Labelled photos from "data", an image-classification folder in wuyinwuxian/Neural_Networks_froth_flotation. The possible labels are: high, low, medium.

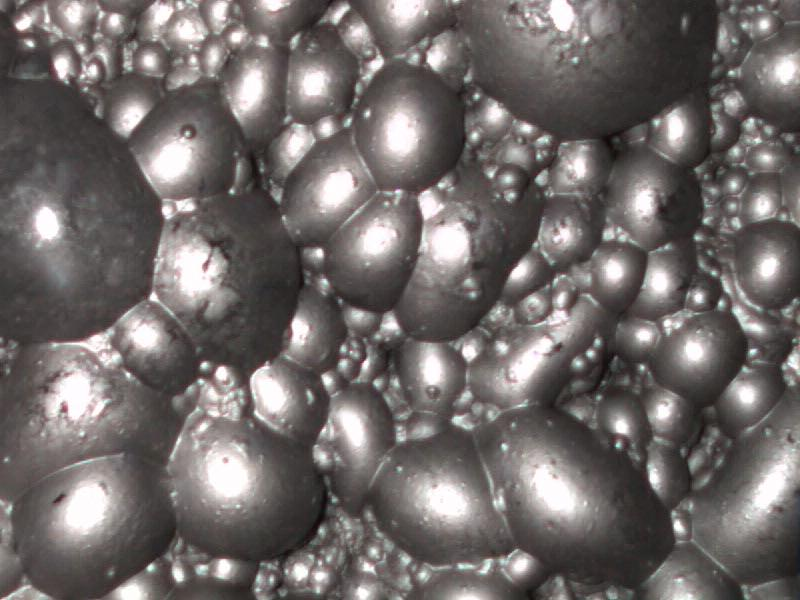
Label: medium

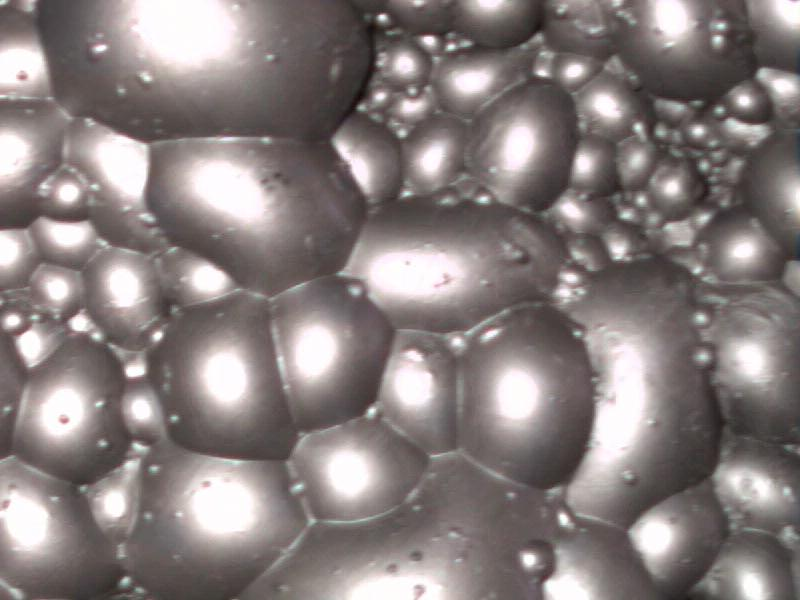
Label: high

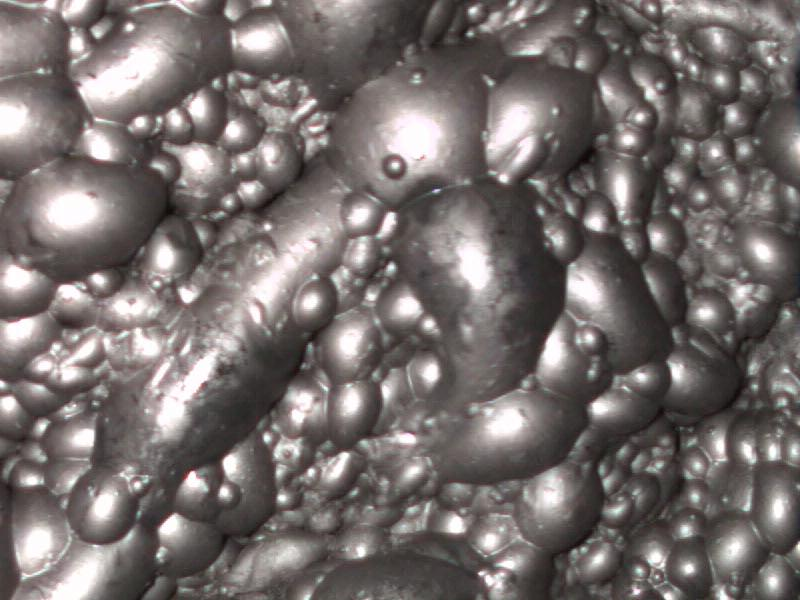
Label: medium

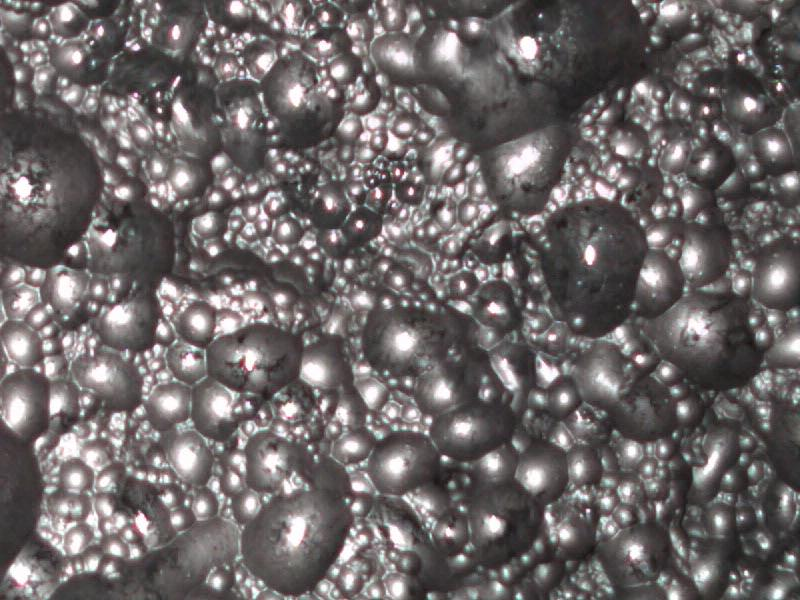
Label: low

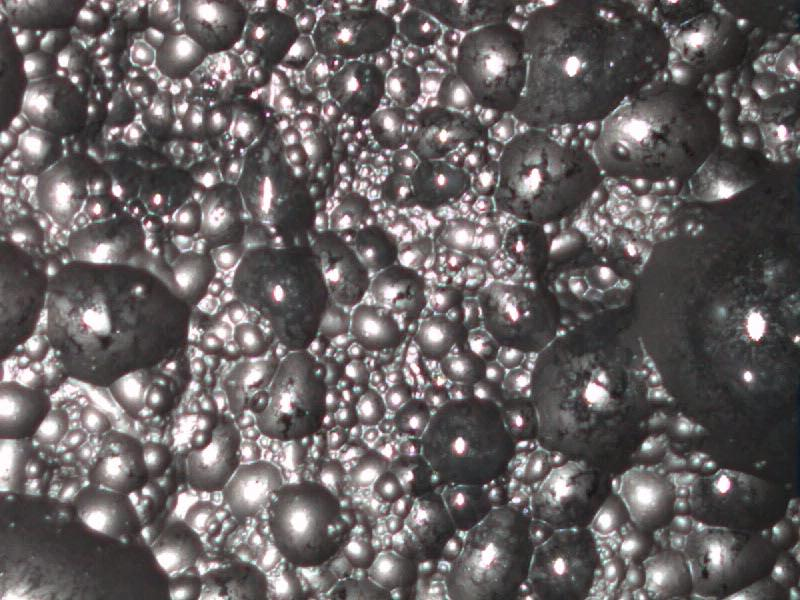
Label: low

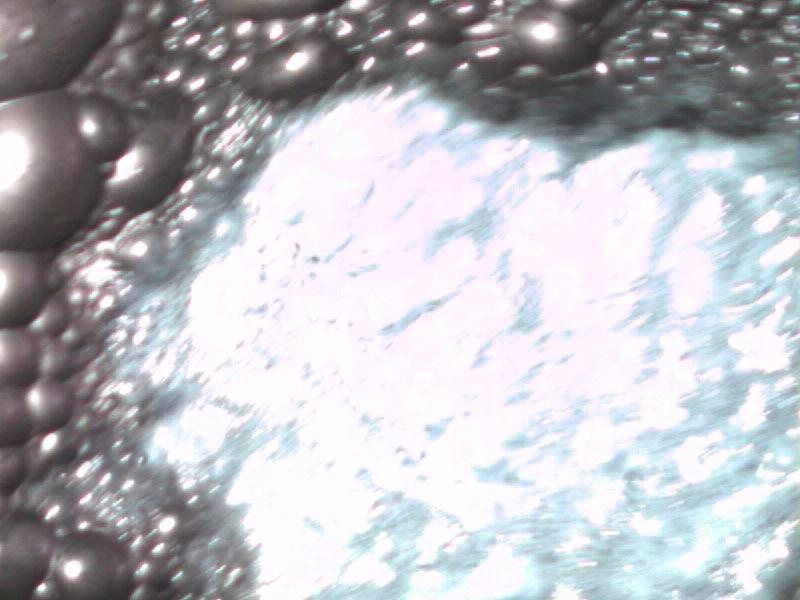
Label: high
